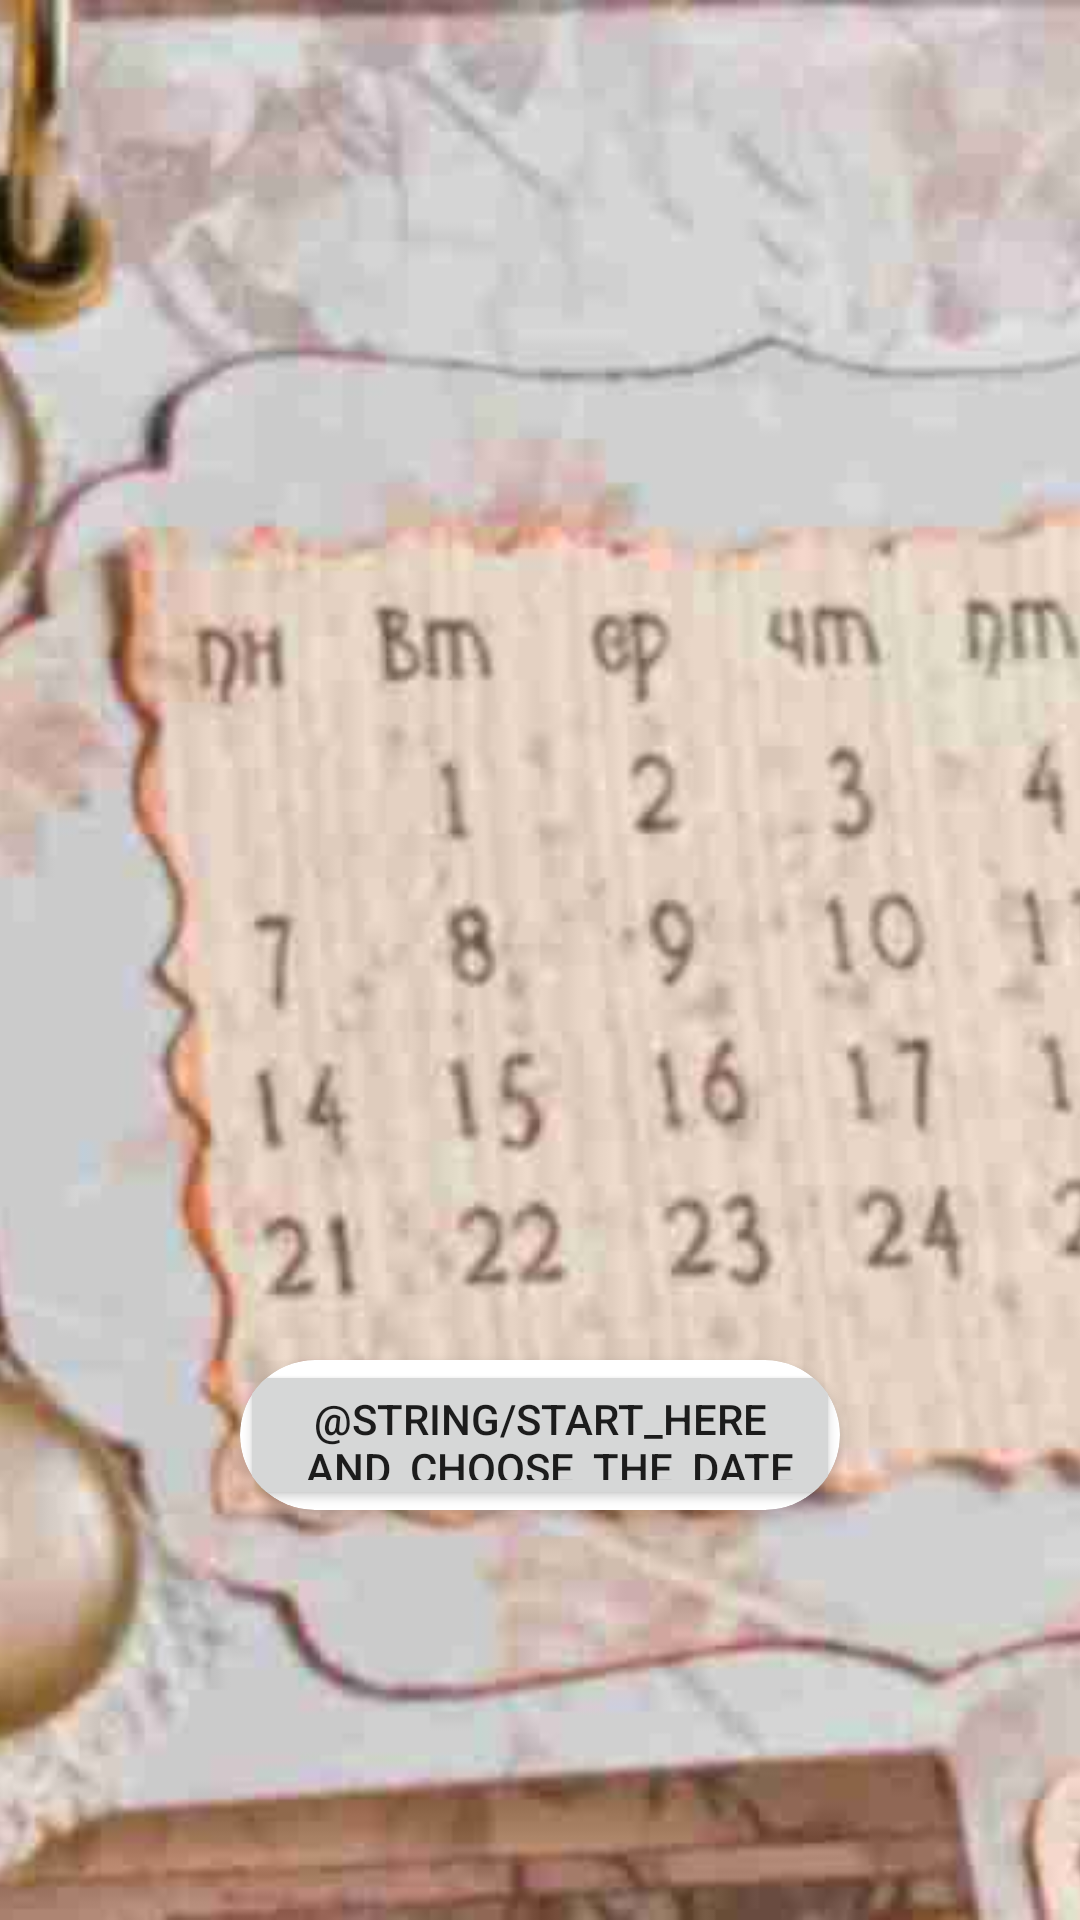

Layout XML and referenced resources for this Android screen:
<!-- AndroidManifest.xml: application theme Theme.AllHolidaysCalendar -->
<!-- res/layout/activity_main.xml -->
<?xml version="1.0" encoding="utf-8"?>
<androidx.constraintlayout.widget.ConstraintLayout xmlns:android="http://schemas.android.com/apk/res/android"
    xmlns:app="http://schemas.android.com/apk/res-auto"
    xmlns:tools="http://schemas.android.com/tools"
    android:id="@+id/master_layout"
    android:layout_width="match_parent"
    android:layout_height="match_parent"
    tools:context=".MainActivity">

    <include layout="@layout/b_scene"/>

    <FrameLayout
        android:id="@+id/fragment_placeholder"
        android:layout_height="420dp"
        android:layout_width="match_parent"
        app:layout_constraintTop_toTopOf="parent"
        app:layout_constraintStart_toStartOf="parent"
        app:layout_constraintEnd_toEndOf="parent"
        />

    <androidx.constraintlayout.widget.ConstraintLayout

        android:id="@+id/scene_root"
        android:layout_height="320dp"
        android:layout_width="match_parent"
        app:layout_constraintTop_toTopOf="parent"
        app:layout_constraintStart_toStartOf="parent"
        app:layout_constraintEnd_toEndOf="parent"
        app:layout_constraintBottom_toTopOf="@id/guideline1"
        android:orientation="vertical"
        android:layoutAnimation="@anim/layout_animation">



        <ImageView
            android:id="@+id/view1"
            android:layout_width="@dimen/value100"
            android:layout_height="@dimen/value100"
            app:layout_constraintBottom_toTopOf="@+id/view4"
            app:layout_constraintEnd_toStartOf="@+id/view2"
            app:layout_constraintHorizontal_chainStyle="spread"
            app:layout_constraintVertical_chainStyle="spread"
            app:layout_constraintStart_toStartOf="parent"
            app:layout_constraintTop_toTopOf="parent"
            android:src="@drawable/halloween"
            android:scaleType="centerCrop"
            />

        <ImageView
            android:id="@+id/view2"
            android:layout_width="@dimen/value100"
            android:layout_height="@dimen/value100"
            app:layout_constraintBottom_toTopOf="@+id/view5"
            app:layout_constraintEnd_toStartOf="@+id/view3"
            app:layout_constraintHorizontal_chainStyle="spread"
            app:layout_constraintVertical_chainStyle="spread"
            app:layout_constraintStart_toEndOf="@+id/view1"
            app:layout_constraintTop_toTopOf="parent"
            android:src="@drawable/christmas"
            android:scaleType="centerCrop"
            />

        <ImageView
            android:id="@+id/view3"
            android:layout_width="@dimen/value100"
            android:layout_height="@dimen/value100"
            app:layout_constraintBottom_toTopOf="@+id/view6"
            app:layout_constraintEnd_toEndOf="parent"
            app:layout_constraintHorizontal_chainStyle="spread"
            app:layout_constraintVertical_chainStyle="spread"
            app:layout_constraintStart_toEndOf="@+id/view2"
            app:layout_constraintTop_toTopOf="parent"
            android:src="@drawable/brazilcarnaval"
            android:scaleType="centerCrop"
            />

        <ImageView
            android:id="@+id/view4"
            android:layout_width="@dimen/value100"
            android:layout_height="@dimen/value100"
            app:layout_constraintBottom_toTopOf="@+id/view7"
            app:layout_constraintEnd_toStartOf="@+id/view5"
            app:layout_constraintHorizontal_chainStyle="spread"
            app:layout_constraintVertical_chainStyle="spread"
            app:layout_constraintStart_toStartOf="parent"
            app:layout_constraintTop_toBottomOf="@+id/view1"
            android:src="@drawable/octoberfest"
            android:scaleType="centerCrop"
            />

        <ImageView
            android:id="@+id/view5"
            android:layout_width="@dimen/value100"
            android:layout_height="@dimen/value100"
            app:layout_constraintBottom_toTopOf="@+id/view8"
            app:layout_constraintEnd_toStartOf="@+id/view3"
            app:layout_constraintHorizontal_chainStyle="spread"
            app:layout_constraintVertical_chainStyle="spread"
            app:layout_constraintStart_toEndOf="@+id/view4"
            app:layout_constraintTop_toBottomOf="@+id/view2"
            android:src="@drawable/chinesenewyear"
            android:scaleType="centerCrop"
            />

        <ImageView
            android:id="@+id/view6"
            android:layout_width="@dimen/value100"
            android:layout_height="@dimen/value100"
            app:layout_constraintBottom_toTopOf="@+id/view9"
            app:layout_constraintEnd_toEndOf="parent"
            app:layout_constraintHorizontal_chainStyle="spread"
            app:layout_constraintVertical_chainStyle="spread"
            app:layout_constraintStart_toEndOf="@+id/view5"
            app:layout_constraintTop_toBottomOf="@+id/view3"
            android:src="@drawable/newyear"
            android:scaleType="centerCrop"
            />

        <ImageView
            android:id="@+id/view7"
            android:layout_width="@dimen/value100"
            android:layout_height="@dimen/value100"
            app:layout_constraintBottom_toBottomOf="parent"
            app:layout_constraintEnd_toStartOf="@+id/view5"
            app:layout_constraintHorizontal_chainStyle="spread"
            app:layout_constraintVertical_chainStyle="spread"
            app:layout_constraintStart_toStartOf="parent"
            app:layout_constraintTop_toBottomOf="@+id/view4"
            android:src="@drawable/dayofdead"
            android:scaleType="centerCrop"
            />

        <ImageView
            android:id="@+id/view8"
            android:layout_width="@dimen/value100"
            android:layout_height="@dimen/value100"
            app:layout_constraintBottom_toBottomOf="parent"
            app:layout_constraintEnd_toStartOf="@+id/view3"
            app:layout_constraintHorizontal_chainStyle="spread"
            app:layout_constraintVertical_chainStyle="spread"
            app:layout_constraintStart_toEndOf="@+id/view4"
            app:layout_constraintTop_toBottomOf="@+id/view5"
            android:src="@drawable/japan"
            android:scaleType="centerCrop"
            />

        <ImageView
            android:id="@+id/view9"
            android:layout_width="@dimen/value100"
            android:layout_height="@dimen/value100"
            app:layout_constraintBottom_toBottomOf="parent"
            app:layout_constraintEnd_toEndOf="parent"
            app:layout_constraintHorizontal_chainStyle="spread"
            app:layout_constraintVertical_chainStyle="spread"
            app:layout_constraintStart_toEndOf="@+id/view5"
            app:layout_constraintTop_toBottomOf="@+id/view6"
            android:src="@drawable/spain"
            android:scaleType="centerCrop"
            />


    </androidx.constraintlayout.widget.ConstraintLayout>



    <androidx.constraintlayout.widget.Guideline
        android:id="@+id/guideline1"
        android:layout_width="wrap_content"
        android:layout_height="wrap_content"
        android:orientation="horizontal"
        app:layout_constraintGuide_end="@dimen/value215" />

    <androidx.constraintlayout.widget.Guideline
        android:id="@+id/guideline"
        android:layout_width="wrap_content"
        android:layout_height="wrap_content"
        android:orientation="horizontal"
        app:layout_constraintGuide_end="@dimen/value30" />



    <androidx.cardview.widget.CardView
        android:id="@+id/cardview"
        android:layout_width="@dimen/value200"
        android:layout_height="@dimen/value50"
        app:layout_constraintBottom_toTopOf="@+id/date_text"
        app:layout_constraintRight_toRightOf="parent"
        app:layout_constraintLeft_toLeftOf="parent"
        app:layout_constraintTop_toBottomOf="@+id/guideline1"
        app:cardCornerRadius="@dimen/value30">

        <Button
            android:id="@+id/date_picker"
            android:layout_width="match_parent"
            android:layout_height="match_parent"
            android:text="@string/start_here_and_choose_the_date"
            />

    </androidx.cardview.widget.CardView>

    <TextView
        android:id="@+id/date_text"
        android:layout_width="@dimen/value200"
        android:layout_height="@dimen/value50"
        app:layout_constraintBottom_toTopOf="@+id/guideline"
        app:layout_constraintEnd_toEndOf="parent"
        app:layout_constraintStart_toStartOf="parent"
        app:layout_constraintTop_toBottomOf="@+id/cardview"
        android:gravity="center"/>


</androidx.constraintlayout.widget.ConstraintLayout>
<!-- res/layout/b_scene.xml (included above) -->
<?xml version="1.0" encoding="utf-8"?>
<androidx.constraintlayout.widget.ConstraintLayout xmlns:android="http://schemas.android.com/apk/res/android"
    xmlns:app="http://schemas.android.com/apk/res-auto"
    android:id="@+id/bScene_root"
    android:layout_width="match_parent"
    android:layout_height="match_parent">



    <ImageView
        android:id="@+id/view10"
        android:layout_width="match_parent"
        android:layout_height="match_parent"
        app:layout_constraintBottom_toBottomOf="parent"
        app:layout_constraintEnd_toEndOf="parent"
        app:layout_constraintStart_toStartOf="parent"
        app:layout_constraintTop_toTopOf="parent"
        android:src="@drawable/allholidayscalendar"
        android:scaleType="centerCrop"
        />

</androidx.constraintlayout.widget.ConstraintLayout>
<!-- resources referenced by this layout -->
<resources>
  <dimen name="value100">100dp</dimen>
  <dimen name="value200">200dp</dimen>
  <dimen name="value215">215dp</dimen>
  <dimen name="value30">30dp</dimen>
  <dimen name="value50">50dp</dimen>
  <!-- drawable allholidayscalendar: jpg bitmap (drawable-v24, 31130 bytes) -->
  <!-- drawable brazilcarnaval: webp bitmap (drawable, 127432 bytes) -->
  <!-- drawable chinesenewyear: webp bitmap (drawable, 206658 bytes) -->
  <!-- drawable christmas: webp bitmap (drawable, 855780 bytes) -->
  <!-- drawable dayofdead: webp bitmap (drawable, 111014 bytes) -->
  <!-- drawable halloween: webp bitmap (drawable, 223570 bytes) -->
  <!-- drawable japan: jpg bitmap (drawable, 750962 bytes) -->
  <!-- drawable newyear: webp bitmap (drawable, 239752 bytes) -->
  <!-- drawable octoberfest: jpg bitmap (drawable, 145724 bytes) -->
  <!-- drawable spain: webp bitmap (drawable, 119762 bytes) -->
  <style name="Theme.AllHolidaysCalendar" parent="Theme.MaterialComponents.DayNight.DarkActionBar">
          
          <item name="colorPrimary">@color/purple_500</item>
          <item name="colorPrimaryVariant">@color/purple_700</item>
          <item name="colorOnPrimary">@color/white</item>
          
          <item name="colorSecondary">@color/teal_200</item>
          <item name="colorSecondaryVariant">@color/teal_700</item>
          <item name="colorOnSecondary">@color/black</item>
          
          <item name="android:statusBarColor">?attr/colorPrimaryVariant</item>
          
      </style>
  <!-- not gathered from this repository: default colours our renderer supplied (Android Studio template values) -->
  <color name="purple_500">#FF6200EE</color>
  <color name="purple_700">#FF3700B3</color>
  <color name="teal_200">#FF03DAC5</color>
  <color name="teal_700">#FF018786</color>
  <color name="black">#FF000000</color>
  <color name="white">#FFFFFFFF</color>
</resources>
